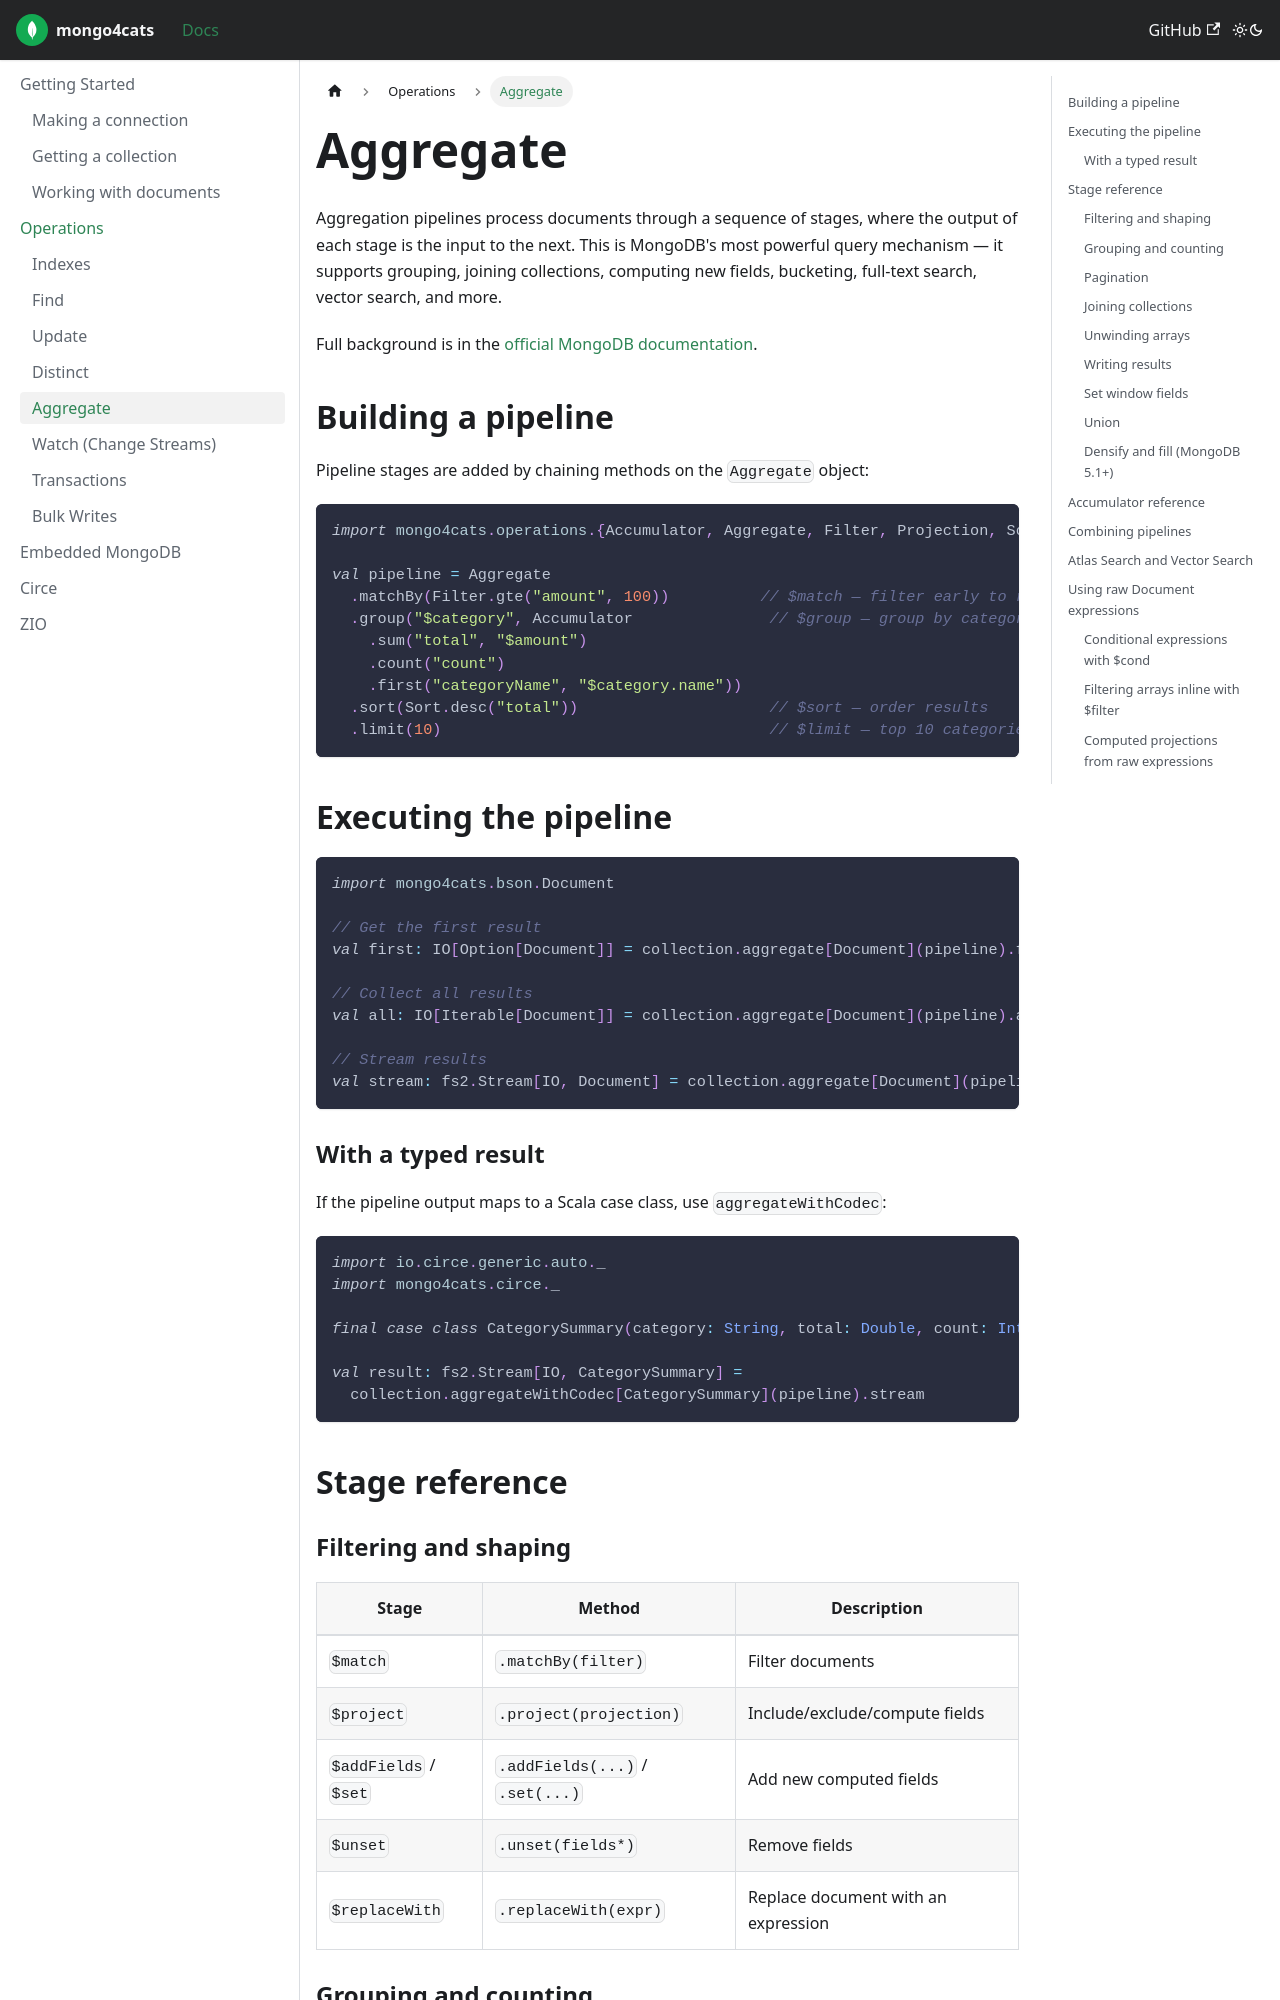

repository: Kirill5k/mongo4cats · page: docs/operations/aggregate/index.html · generator: docusaurus

---
id: aggregate
title: "Aggregate"
tags: ["Aggregate", "Accumulator", "pipeline"]
---

Aggregation pipelines process documents through a sequence of stages, where the output of each stage is the input to the next. This is MongoDB's most powerful query mechanism — it supports grouping, joining collections, computing new fields, bucketing, full-text search, vector search, and more.

Full background is in the [official MongoDB documentation](https://docs.mongodb.com/manual/aggregation/).

## Building a pipeline

Pipeline stages are added by chaining methods on the `Aggregate` object:

```scala
import mongo4cats.operations.{Accumulator, Aggregate, Filter, Projection, Sort}

val pipeline = Aggregate
  .matchBy(Filter.gte("amount", 100))          // $match — filter early to reduce work
  .group("$category", Accumulator               // $group — group by category
    .sum("total", "$amount")
    .count("count")
    .first("categoryName", "$category.name"))
  .sort(Sort.desc("total"))                     // $sort — order results
  .limit(10)                                    // $limit — top 10 categories
```

## Executing the pipeline

```scala
import mongo4cats.bson.Document

// Get the first result
val first: IO[Option[Document]] = collection.aggregate[Document](pipeline).first

// Collect all results
val all: IO[Iterable[Document]] = collection.aggregate[Document](pipeline).all

// Stream results
val stream: fs2.Stream[IO, Document] = collection.aggregate[Document](pipeline).stream
```

### With a typed result

If the pipeline output maps to a Scala case class, use `aggregateWithCodec`:

```scala
import io.circe.generic.auto._
import mongo4cats.circe._

final case class CategorySummary(category: String, total: Double, count: Int)

val result: fs2.Stream[IO, CategorySummary] =
  collection.aggregateWithCodec[CategorySummary](pipeline).stream
```

## Stage reference

### Filtering and shaping

| Stage | Method | Description |
|---|---|---|
| `$match` | `.matchBy(filter)` | Filter documents |
| `$project` | `.project(projection)` | Include/exclude/compute fields |
| `$addFields` / `$set` | `.addFields(...)` / `.set(...)` | Add new computed fields |
| `$unset` | `.unset(fields*)` | Remove fields |
| `$replaceWith` | `.replaceWith(expr)` | Replace document with an expression |
